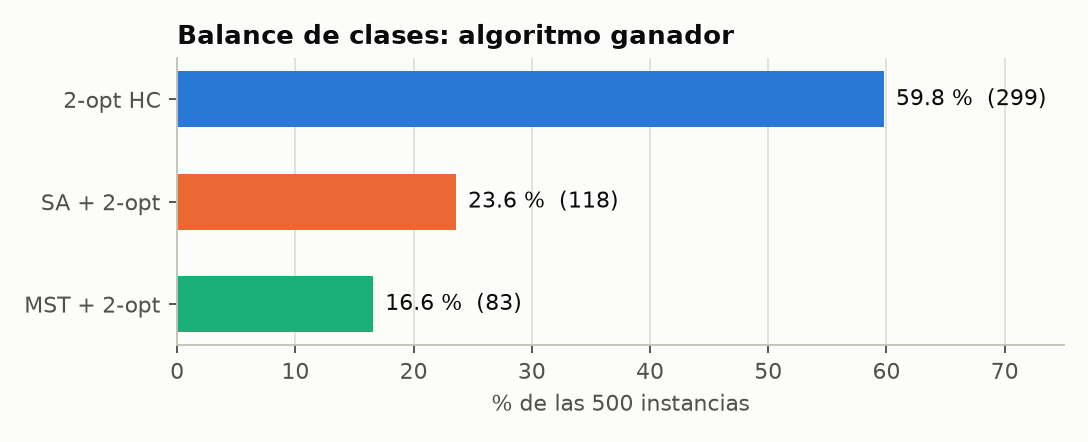

The table this chart was drawn from, first rows:
best_algorithm, total, total_pct, train, test
2opt_hill_climbing, 299, 59.8, 224, 75
sa_2opt, 118, 23.6, 75, 43
mst_2opt, 83, 16.6, 52, 31
